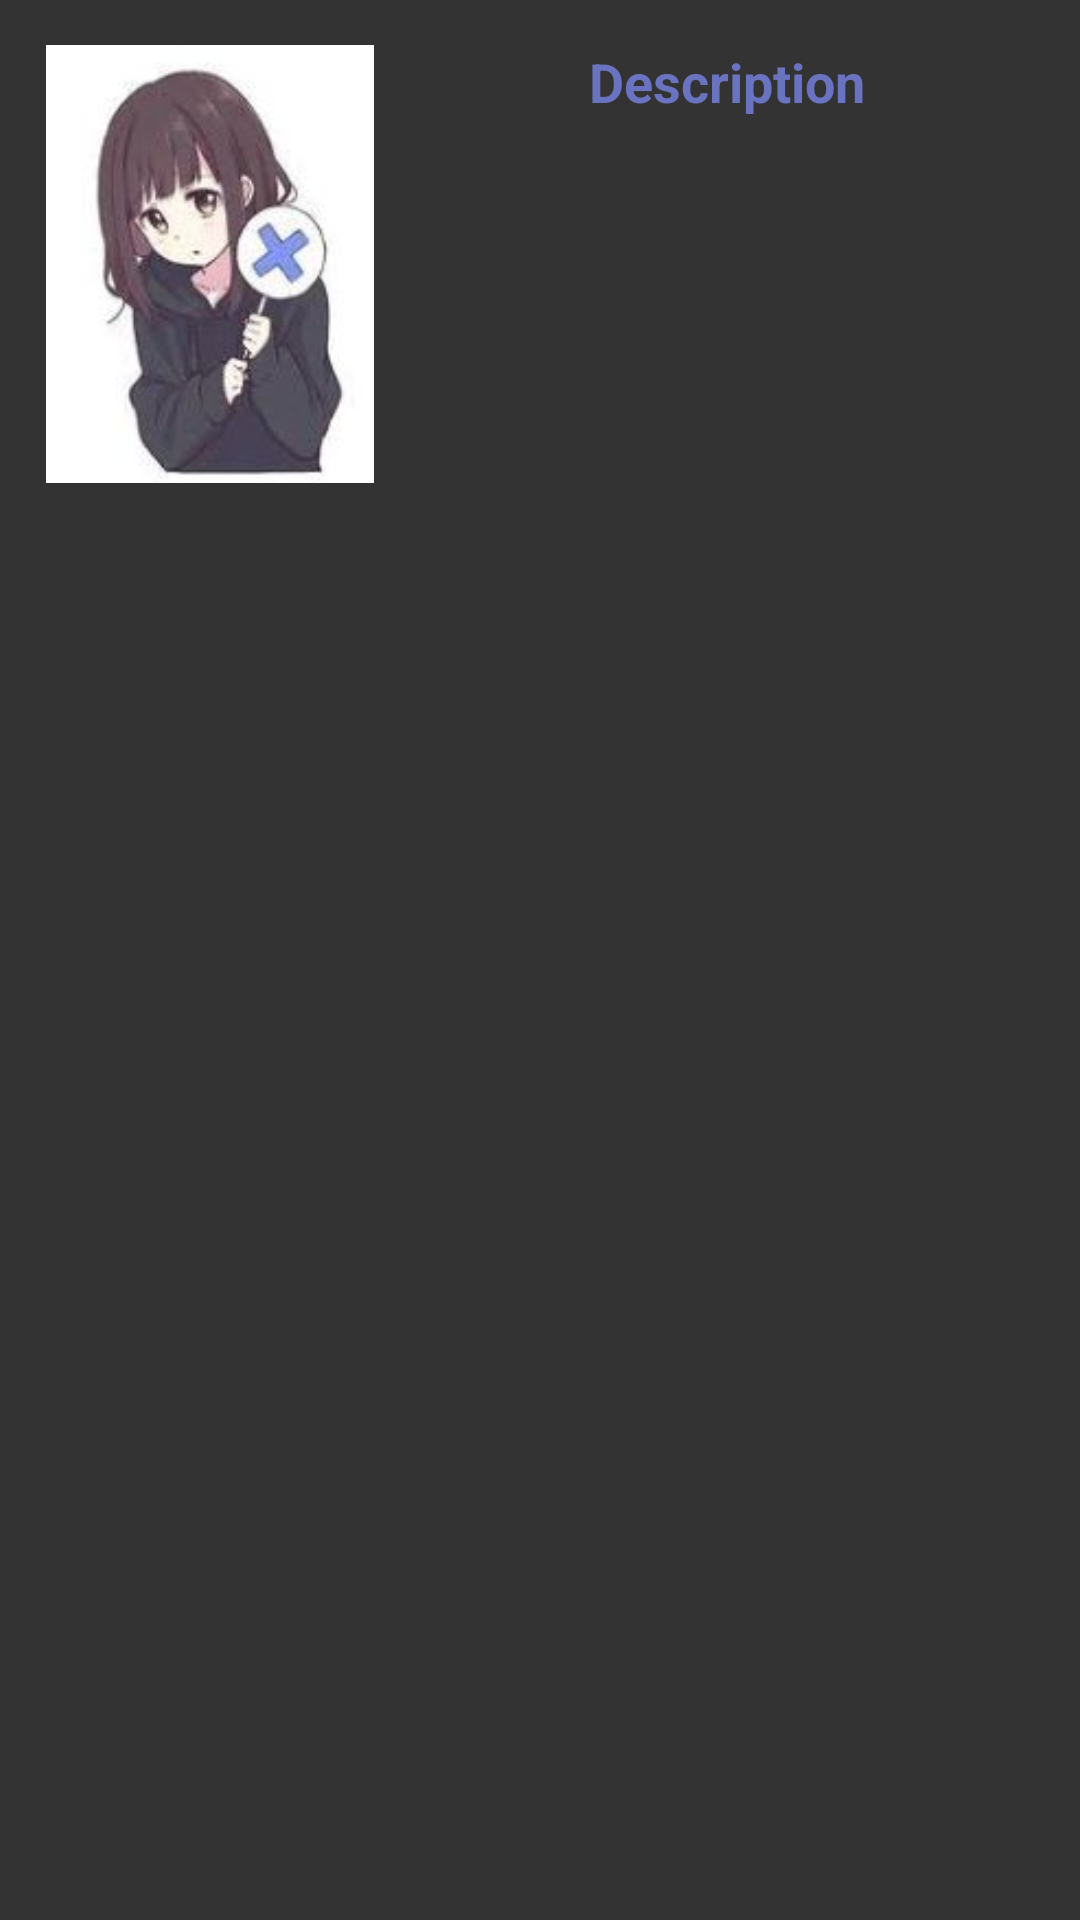

Write the Android layout XML for this screen, with the resource values it uses.
<!-- AndroidManifest.xml: application theme AppTheme -->
<!-- res/layout/activity_info_manga.xml -->
<?xml version="1.0" encoding="utf-8"?>

<LinearLayout xmlns:android="http://schemas.android.com/apk/res/android"
    xmlns:app="http://schemas.android.com/apk/res-auto"
    xmlns:tools="http://schemas.android.com/tools"
    android:layout_width="match_parent"
    android:layout_height="match_parent"
    android:orientation="vertical"
    android:background="@color/colorGray"
    android:paddingHorizontal="15dp"
    android:paddingTop="15dp"
    tools:context=".InfoMangaActivity">

    <LinearLayout
        android:layout_width="match_parent"
        android:layout_height="wrap_content"
        android:orientation="horizontal">

        <ImageView
            android:id="@+id/IVManga"
            android:layout_width="110dp"
            android:layout_height="146dp"
            app:srcCompat="@drawable/no_manga" />

        <LinearLayout
            android:layout_width="match_parent"
            android:layout_height="match_parent"
            android:layout_marginStart="15dp"
            android:orientation="vertical">

            <TextView
                android:id="@+id/TVDescTop"
                android:layout_width="match_parent"
                android:layout_height="wrap_content"
                android:text="@string/description"
                android:textAlignment="center"
                android:textColor="@color/colorPurple"
                android:textSize="18sp"
                android:textStyle="bold" />

            <TextView
                android:id="@+id/TVDescriptionTop"
                android:layout_width="match_parent"
                android:layout_height="match_parent"
                android:textColor="@color/colorPurple" />
        </LinearLayout>

    </LinearLayout>

    <Toolbar
        android:id="@+id/TBSlide"
        android:layout_width="match_parent"
        android:layout_height="?attr/actionBarSize"
        android:background="@color/colorGray"
        />

    <androidx.viewpager.widget.ViewPager
        android:id="@+id/VPSlide"
        android:layout_width="match_parent"
        android:layout_height="wrap_content"
        />
</LinearLayout>
<!-- resources referenced by this layout -->
<resources>
  <color name="colorGray">#333333</color>
  <color name="colorPurple">#6A73BF</color>
  <!-- drawable no_manga: jpg bitmap (drawable, 32845 bytes) -->
  <string name="description">Description</string>
  <style name="AppTheme" parent="Theme.AppCompat.Light.DarkActionBar">
          
          <item name="colorPrimary">@color/colorPrimary</item>
          <item name="colorPrimaryDark">@color/colorPrimaryDark</item>
          <item name="colorAccent">@color/colorAccent</item>
      </style>
  <color name="colorPrimary">#6A73BF</color>
  <color name="colorPrimaryDark">#4A61DF</color>
  <color name="colorAccent">#03DAC5</color>
</resources>
